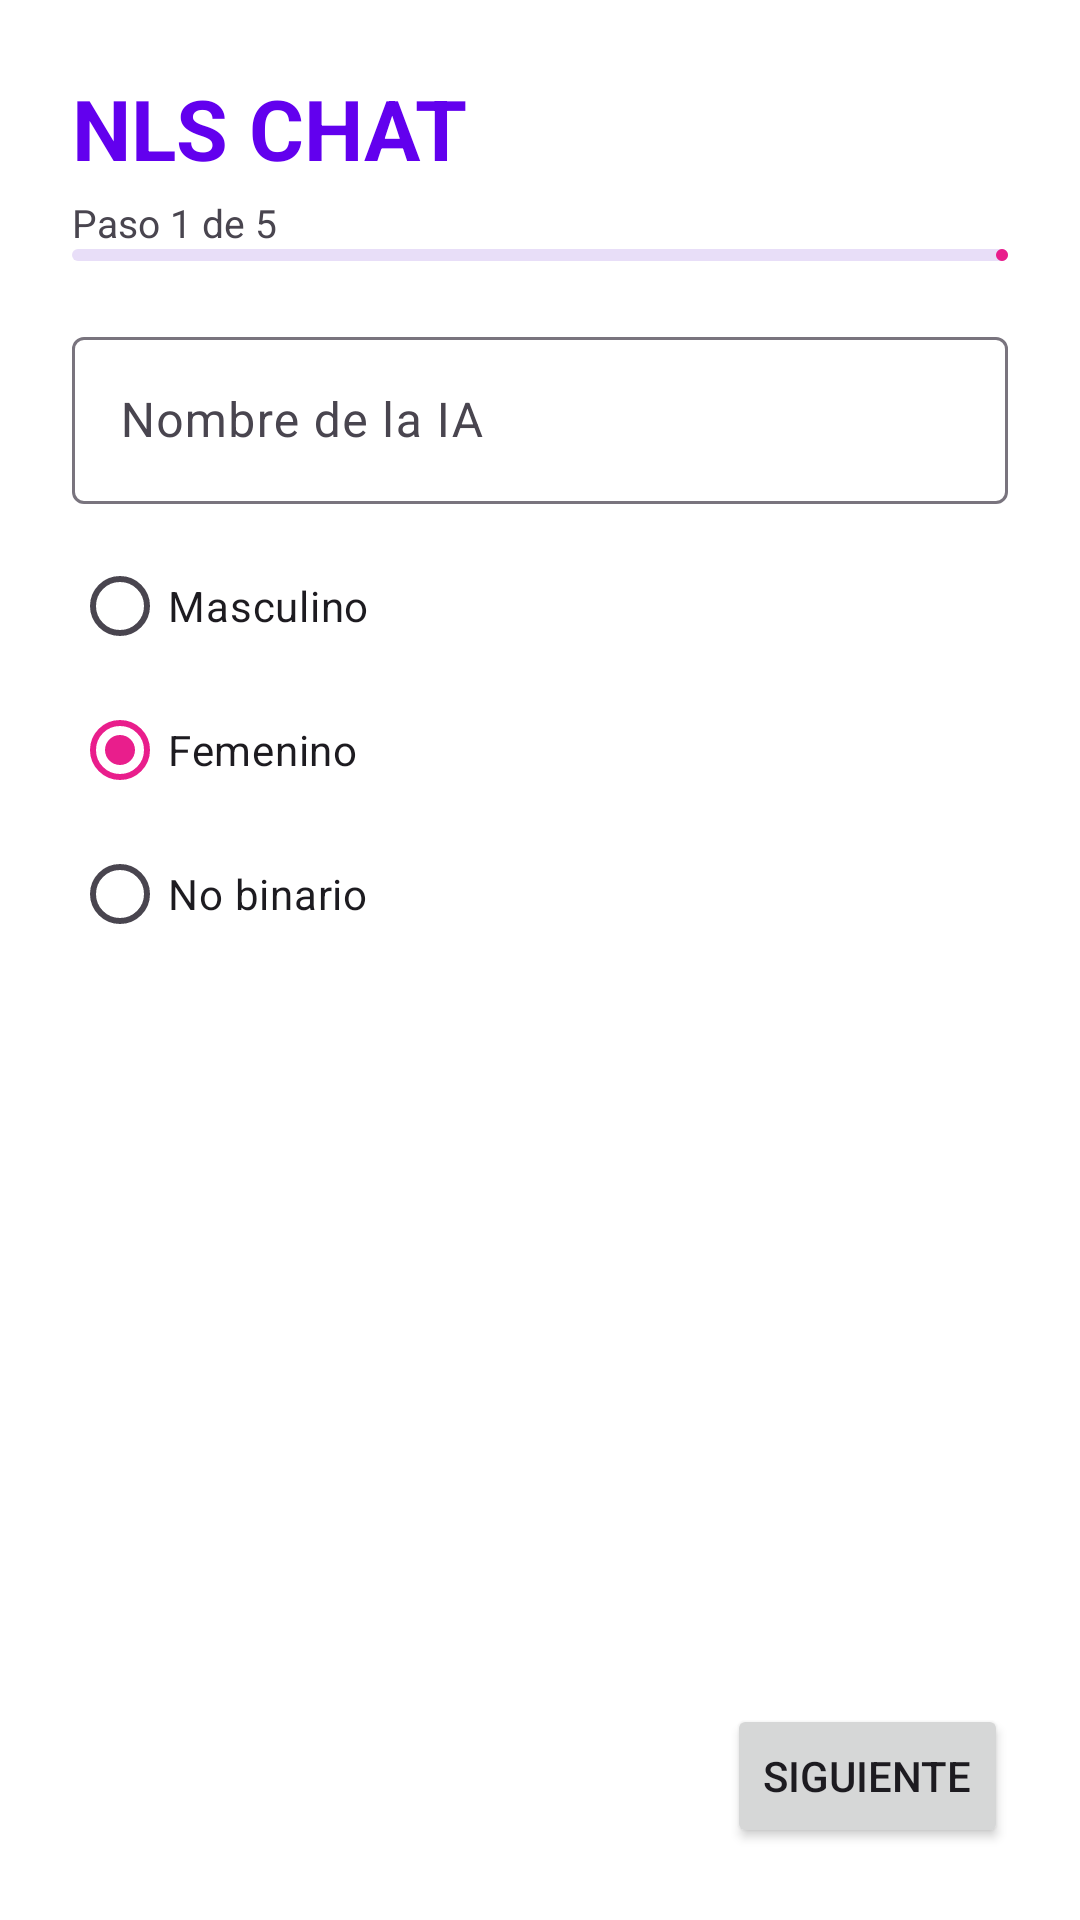

Produce the Android XML layout that renders to this screen, including the resource entries it uses.
<!-- AndroidManifest.xml: application theme Theme.NLS -->
<!-- res/layout/activity_onboarding.xml -->
<?xml version="1.0" encoding="utf-8"?>
<androidx.coordinatorlayout.widget.CoordinatorLayout
    xmlns:android="http://schemas.android.com/apk/res/android"
    xmlns:app="http://schemas.android.com/apk/res-auto"
    android:layout_width="match_parent"
    android:layout_height="match_parent"
    android:background="#FFFFFF">

    <LinearLayout
        android:layout_width="match_parent"
        android:layout_height="match_parent"
        android:orientation="vertical"
        android:padding="24dp">

        <TextView
            android:layout_width="wrap_content"
            android:layout_height="wrap_content"
            android:text="NLS CHAT"
            android:textSize="28sp"
            android:textStyle="bold"
            android:textColor="#6200EE"
            android:layout_marginBottom="4dp"/>

        <TextView
            android:id="@+id/tvStepIndicator"
            android:layout_width="wrap_content"
            android:layout_height="wrap_content"
            android:text="Paso 1 de 5"
            android:textSize="13sp"/>

        <com.google.android.material.progressindicator.LinearProgressIndicator
            android:id="@+id/progressBar"
            android:layout_width="match_parent"
            android:layout_height="wrap_content"
            android:layout_marginBottom="20dp"/>

        <ScrollView
            android:layout_width="match_parent"
            android:layout_height="0dp"
            android:layout_weight="1"
            android:fillViewport="true">

            <LinearLayout
                android:layout_width="match_parent"
                android:layout_height="wrap_content"
                android:orientation="vertical">

                
                <LinearLayout
                    android:id="@+id/step0Layout"
                    android:layout_width="match_parent"
                    android:layout_height="wrap_content"
                    android:orientation="vertical">

                    <com.google.android.material.textfield.TextInputLayout
                        android:layout_width="match_parent"
                        android:layout_height="wrap_content"
                        android:hint="Nombre de la IA">
                        <com.google.android.material.textfield.TextInputEditText
                            android:id="@+id/etCompanionName"
                            android:layout_width="match_parent"
                            android:layout_height="wrap_content"/>
                    </com.google.android.material.textfield.TextInputLayout>

                    <RadioGroup
                        android:id="@+id/rgGender"
                        android:layout_width="match_parent"
                        android:layout_height="wrap_content"
                        android:layout_marginTop="10dp">
                        <RadioButton android:id="@+id/rbMale" android:text="Masculino" android:layout_width="wrap_content" android:layout_height="wrap_content"/>
                        <RadioButton android:id="@+id/rbFemale" android:text="Femenino" android:layout_width="wrap_content" android:layout_height="wrap_content" android:checked="true"/>
                        <RadioButton android:id="@+id/rbNonBinary" android:text="No binario" android:layout_width="wrap_content" android:layout_height="wrap_content"/>
                    </RadioGroup>
                </LinearLayout>

                
                <LinearLayout
                    android:id="@+id/step1Layout"
                    android:layout_width="match_parent"
                    android:layout_height="wrap_content"
                    android:orientation="vertical"
                    android:visibility="gone">
                    <RadioGroup android:id="@+id/rgPersonality" android:layout_width="match_parent" android:layout_height="wrap_content">
                        <RadioButton android:id="@+id/rbFunny" android:text="Divertida" android:layout_width="wrap_content" android:layout_height="wrap_content"/>
                        <RadioButton android:id="@+id/rbSerious" android:text="Seria" android:layout_width="wrap_content" android:layout_height="wrap_content"/>
                        <RadioButton android:id="@+id/rbFlirty" android:text="Coqueta" android:layout_width="wrap_content" android:layout_height="wrap_content"/>
                        <RadioButton android:id="@+id/rbAdventurous" android:text="Aventurera" android:layout_width="wrap_content" android:layout_height="wrap_content"/>
                    </RadioGroup>
                    <RadioGroup android:id="@+id/rgSpeech" android:layout_width="match_parent" android:layout_height="wrap_content" android:layout_marginTop="10dp">
                        <RadioButton android:id="@+id/rbFormal" android:text="Formal" android:layout_width="wrap_content" android:layout_height="wrap_content"/>
                        <RadioButton android:id="@+id/rbYouth" android:text="Juvenil" android:layout_width="wrap_content" android:layout_height="wrap_content"/>
                    </RadioGroup>
                </LinearLayout>

                
                <LinearLayout
                    android:id="@+id/step2Layout"
                    android:layout_width="match_parent"
                    android:layout_height="wrap_content"
                    android:orientation="vertical"
                    android:visibility="gone">
                    <RadioGroup android:id="@+id/rgEmotional" android:layout_width="match_parent" android:layout_height="wrap_content">
                        <RadioButton android:id="@+id/rbLow" android:text="Bajo" android:layout_width="wrap_content" android:layout_height="wrap_content"/>
                        <RadioButton android:id="@+id/rbHigh" android:text="Alto" android:layout_width="wrap_content" android:layout_height="wrap_content"/>
                    </RadioGroup>
                </LinearLayout>

                
                <LinearLayout
                    android:id="@+id/step3Layout"
                    android:layout_width="match_parent"
                    android:layout_height="wrap_content"
                    android:orientation="vertical"
                    android:visibility="gone">
                    <com.google.android.material.chip.ChipGroup
                        android:id="@+id/chipGroupInterests"
                        android:layout_width="match_parent"
                        android:layout_height="wrap_content">
                        <com.google.android.material.chip.Chip android:text="Música" android:checkable="true" android:layout_width="wrap_content" android:layout_height="wrap_content"/>
                        <com.google.android.material.chip.Chip android:text="Cine" android:checkable="true" android:layout_width="wrap_content" android:layout_height="wrap_content"/>
                    </com.google.android.material.chip.ChipGroup>
                </LinearLayout>

                
                <LinearLayout
                    android:id="@+id/step4Layout"
                    android:layout_width="match_parent"
                    android:layout_height="wrap_content"
                    android:orientation="vertical"
                    android:gravity="center"
                    android:visibility="gone">
                    <ImageView
                        android:id="@+id/ivAvatarPreview"
                        android:layout_width="120dp"
                        android:layout_height="120dp"
                        android:src="@android:drawable/ic_menu_gallery"/>
                    <Button
                        android:id="@+id/btnPickAvatar"
                        android:layout_width="wrap_content"
                        android:layout_height="wrap_content"
                        android:text="Elegir Foto"/>
                </LinearLayout>

            </LinearLayout>
        </ScrollView>

        <LinearLayout
            android:layout_width="match_parent"
            android:layout_height="wrap_content"
            android:orientation="horizontal"
            android:gravity="end">
            <Button android:id="@+id/btnBack" android:text="Atrás" android:layout_width="wrap_content" android:layout_height="wrap_content" android:visibility="gone"/>
            <Button android:id="@+id/btnNext" android:text="Siguiente" android:layout_width="wrap_content" android:layout_height="wrap_content" android:layout_marginStart="10dp"/>
        </LinearLayout>

    </LinearLayout>
</androidx.coordinatorlayout.widget.CoordinatorLayout>
<!-- resources referenced by this layout -->
<resources>
  <style name="Theme.NLS" parent="Theme.Material3.Light.NoActionBar">
          <item name="colorPrimary">@color/colorPrimary</item>
          <item name="colorPrimaryVariant">@color/colorPrimaryDark</item>
          <item name="colorSecondary">@color/colorSecondary</item>
          <item name="colorOnPrimary">@color/white</item>
          <item name="colorSurface">@color/surface</item>
          <item name="colorOnSurface">@color/on_surface</item>
  
          
          <item name="android:colorBackground">@color/surface</item>
  
          <item name="android:statusBarColor">@color/colorPrimaryDark</item>
          <item name="android:windowLightStatusBar">false</item>
      </style>
  <color name="colorPrimary">#E91E8C</color>
  <color name="colorPrimaryDark">#C2185B</color>
  <color name="colorSecondary">#9C27B0</color>
  <color name="white">#FFFFFF</color>
  <color name="surface">#FFFFFF</color>
  <color name="on_surface">#1C1B1F</color>
</resources>
